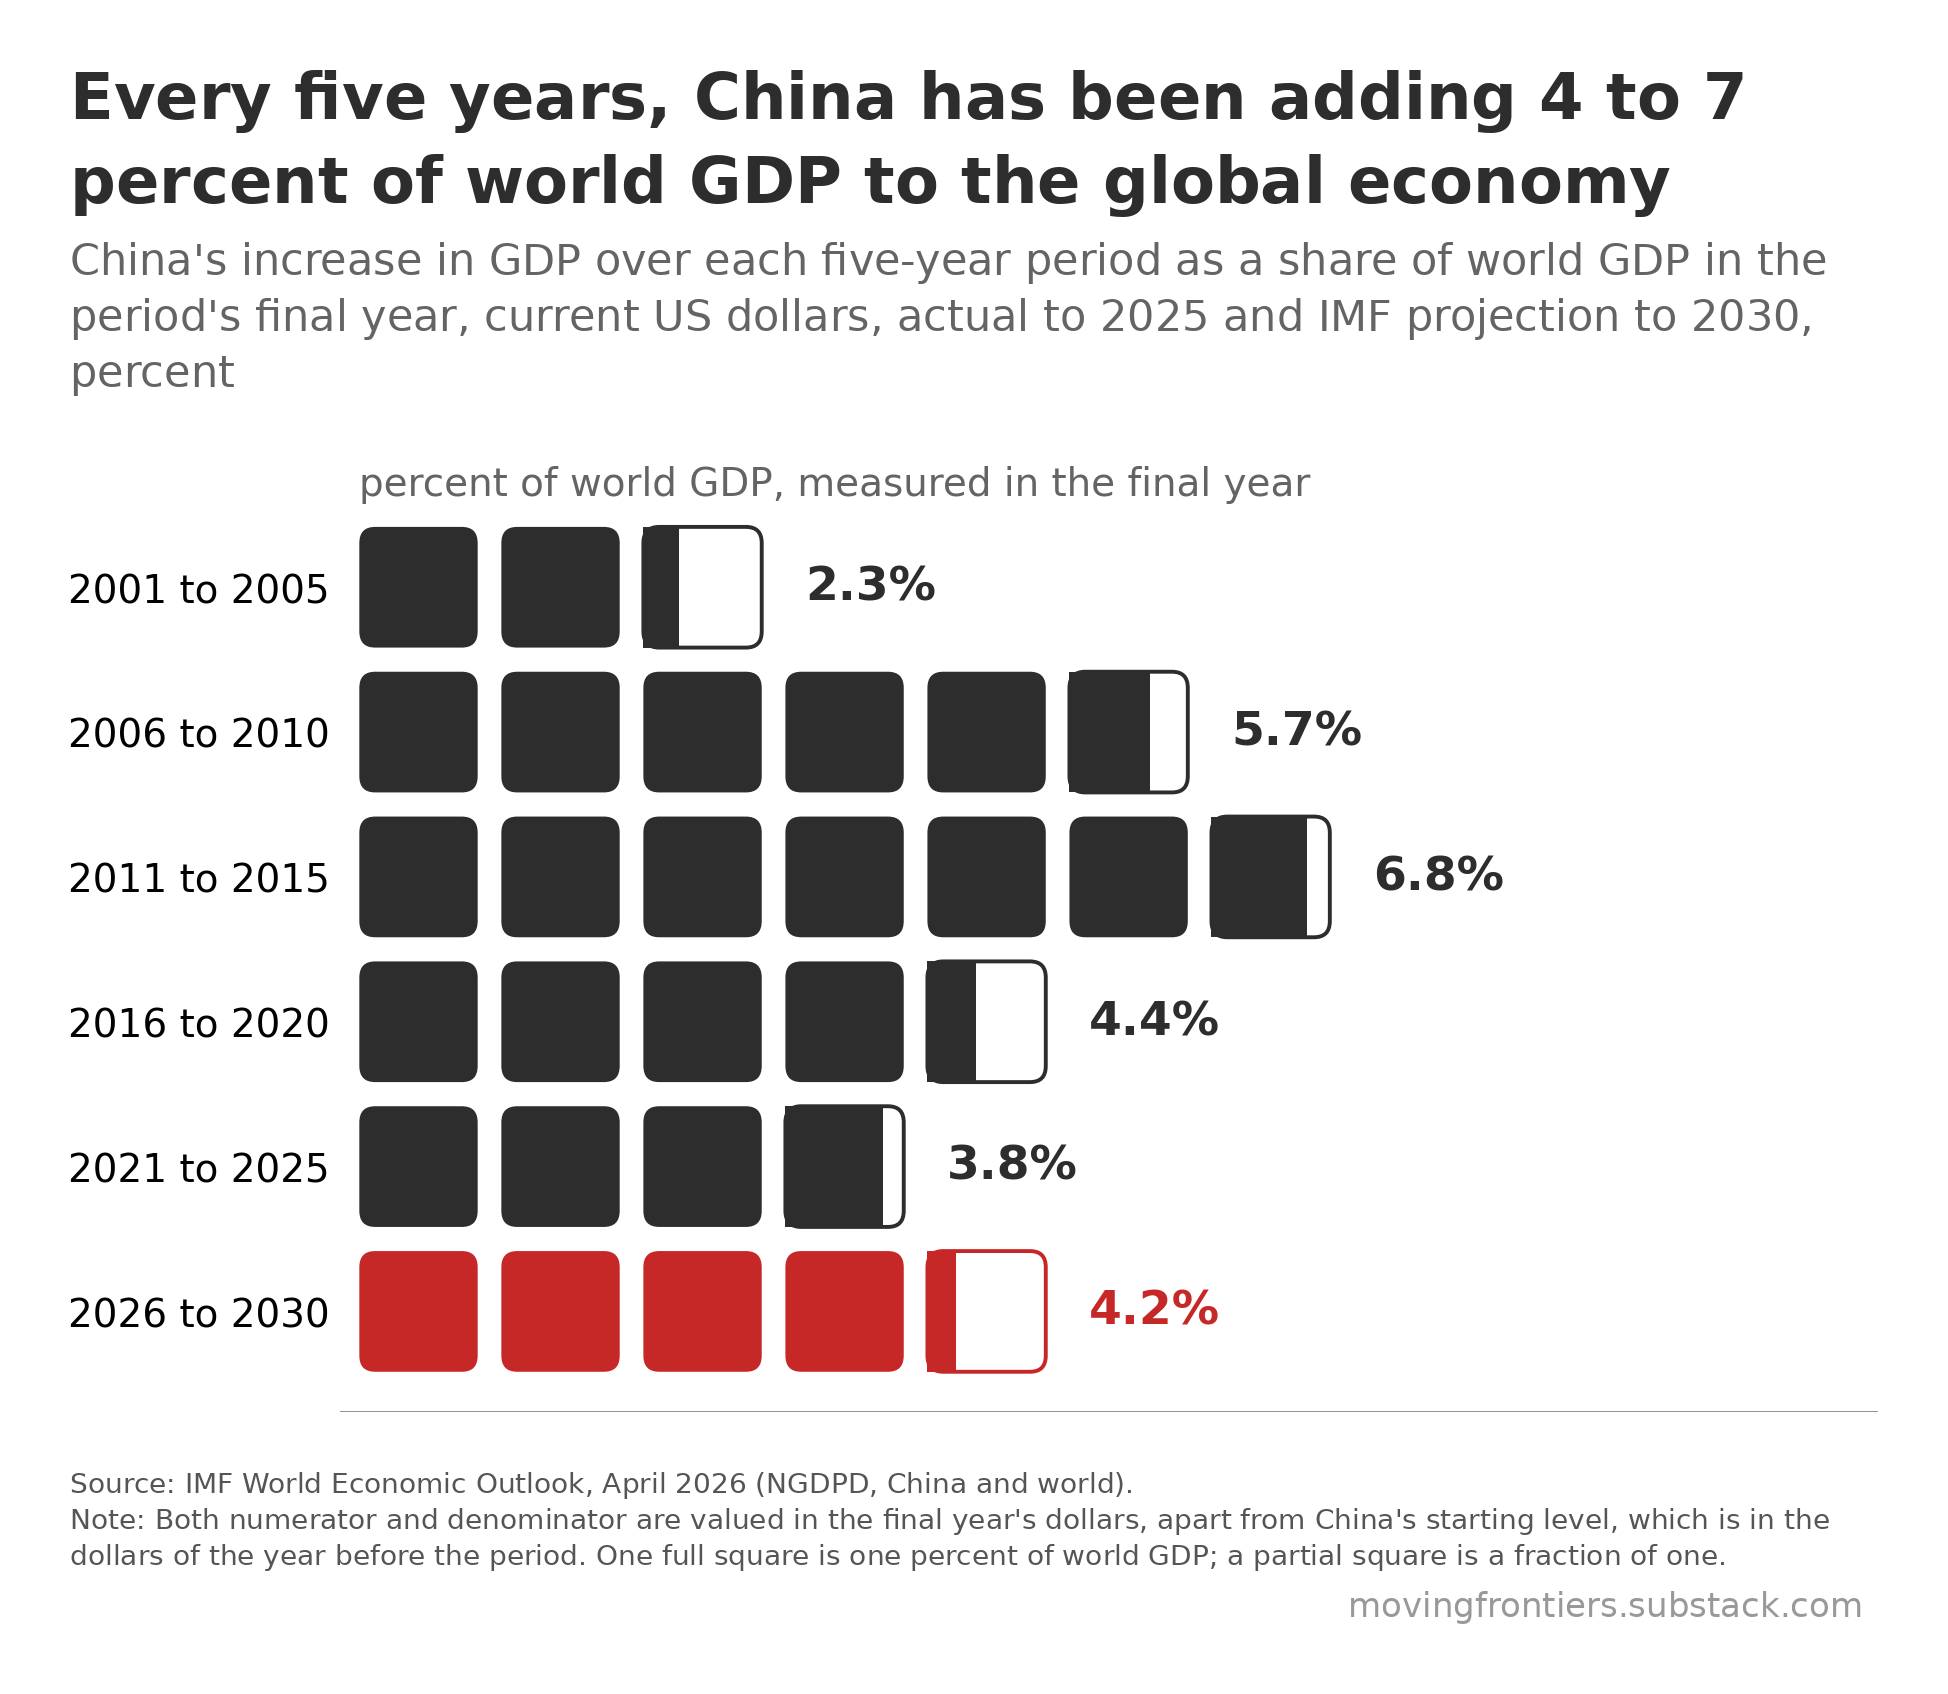

The table this chart was drawn from, first rows:
period, china_increase_pct_of_world_gdp_final_ye…, china_share_of_world_increase_pct
2001 to 2005, 2.3, 8.0
2006 to 2010, 5.68, 20.1
2011 to 2015, 6.8, 58.6
2016 to 2020, 4.41, 37.1
2021 to 2025, 3.82, 14.1
2026 to 2030, 4.24, 19.3
